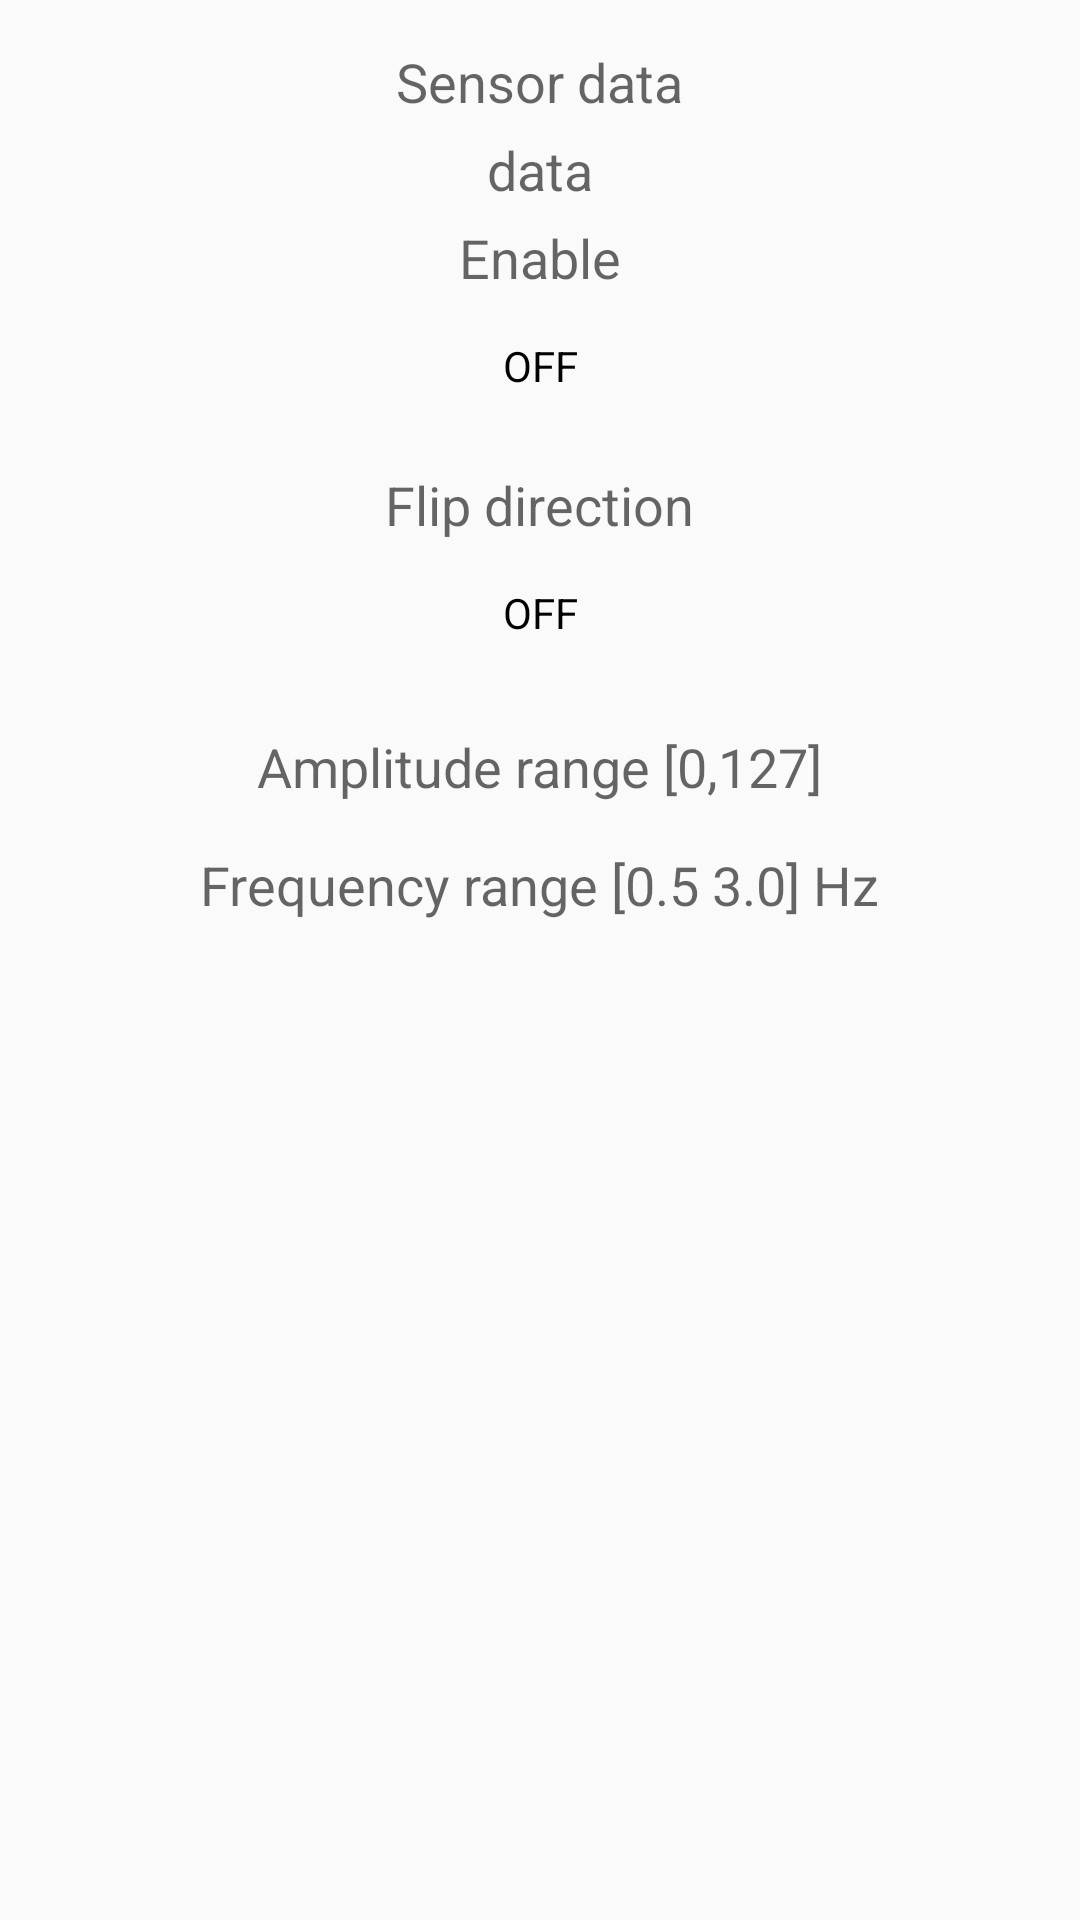

Android layout source for this screen:
<!-- AndroidManifest.xml: application theme AppTheme -->
<!-- res/layout/frag_tilt.xml -->
<?xml version="1.0" encoding="utf-8"?>
<LinearLayout xmlns:android="http://schemas.android.com/apk/res/android"
    android:orientation="vertical" android:layout_width="match_parent"
    android:layout_height="match_parent"
    android:padding="10dp">

    <TextView
        android:layout_width="wrap_content"
        android:layout_height="wrap_content"
        android:textAppearance="?android:attr/textAppearanceMedium"
        android:text="Sensor data"
        android:layout_gravity="center_horizontal"
        android:layout_marginTop="5dp" />

    <TextView
        android:id="@+id/tvSensor"
        android:layout_width="wrap_content"
        android:layout_height="wrap_content"
        android:textAppearance="?android:attr/textAppearanceMedium"
        android:text="data"
        android:layout_gravity="center_horizontal"
        android:layout_marginTop="5dp" />

    <TextView
        android:layout_width="wrap_content"
        android:layout_height="wrap_content"
        android:textAppearance="?android:attr/textAppearanceMedium"
        android:text="Enable"
        android:layout_gravity="center_horizontal"
        android:layout_marginTop="5dp" />

    <ToggleButton
        android:layout_width="wrap_content"
        android:layout_height="wrap_content"
        android:text=""
        android:id="@+id/switchEnable"
        android:layout_gravity="center_horizontal" />

    <TextView
        android:layout_width="wrap_content"
        android:layout_height="wrap_content"
        android:textAppearance="?android:attr/textAppearanceMedium"
        android:text="Flip direction"
        android:layout_gravity="center_horizontal"
        android:layout_marginTop="10dp" />

    <ToggleButton
        android:layout_width="wrap_content"
        android:layout_height="wrap_content"
        android:text=""
        android:id="@+id/switchDir"
        android:layout_gravity="center_horizontal" />

    <TextView
        android:layout_width="wrap_content"
        android:layout_height="wrap_content"
        android:textAppearance="?android:attr/textAppearanceMedium"
        android:text="Amplitude range [0,127]"
        android:layout_gravity="center_horizontal"
        android:layout_marginTop="15dp" />

    <TextView
        android:layout_width="wrap_content"
        android:layout_height="wrap_content"
        android:textAppearance="?android:attr/textAppearanceMedium"
        android:text="Frequency range [0.5 3.0] Hz"
        android:layout_gravity="center_horizontal"
        android:layout_marginTop="15dp" />


</LinearLayout>
<!-- resources referenced by this layout -->
<resources>
  <style name="AppTheme" parent="_ShadowTheme">
          
      </style>
  <style name="EditTextShadowTheme" parent="android:Widget.EditText">
  	  <item name="android:background">@drawable/shadowtheme_edit_text_holo_light</item>
  	  <item name="android:textColor">#000000</item>
    </style>
  <style name="CheckBoxShadowTheme" parent="android:Widget.CompoundButton.CheckBox">
        <item name="android:button">@drawable/shadowtheme_btn_check_holo_light</item>
    </style>
  <style name="RadioButtonShadowTheme" parent="android:Widget.CompoundButton.RadioButton">
        <item name="android:button">@drawable/shadowtheme_btn_radio_holo_light</item>
    </style>
  <style name="ButtonShadowTheme" parent="android:Widget.Button">
  	  <item name="android:background">@drawable/shadowtheme_btn_default_holo_light</item>
  	  <item name="android:minHeight">48dip</item>
  	  <item name="android:minWidth">64dip</item>
  	  <item name="android:textColor">#000000</item>
    </style>
  <style name="ImageButtonShadowTheme" parent="android:Widget.ImageButton">
  	  <item name="android:background">@drawable/shadowtheme_btn_default_holo_light</item>
    </style>
  <style name="SpinnerShadowTheme" parent="android:Widget.Spinner">
        <item name="android:background">@drawable/shadowtheme_spinner_background_holo_light</item>
        <item name="android:dropDownSelector">@drawable/shadowtheme_list_selector_holo_light</item>
    </style>
  <style name="SpinnerDropDownItemShadowTheme" parent="android:Widget.DropDownItem.Spinner">
        <item name="android:checkMark">@drawable/shadowtheme_btn_radio_holo_light</item>
    </style>
  <style name="ProgressBarShadowTheme" parent="android:Widget.ProgressBar.Horizontal">
        <item name="android:progressDrawable">@drawable/shadowtheme_progress_horizontal_holo_light</item>
        <item name="android:indeterminateDrawable">@drawable/shadowtheme_progress_indeterminate_horizontal_holo_light</item>
        <item name="android:minHeight">16dip</item>
        <item name="android:maxHeight">16dip</item>
    </style>
  <style name="ToggleShadowTheme" parent="android:Widget.Button.Toggle">
        <item name="android:background">@drawable/shadowtheme_btn_toggle_holo_light</item>
        <item name="android:minHeight">48dip</item>
  	  <item name="android:textColor">#000000</item>
    </style>
  <style name="ListViewShadowTheme" parent="android:Widget.ListView">
        <item name="android:listSelector">@drawable/shadowtheme_list_selector_holo_light</item>
    </style>
  <style name="ListViewShadowTheme.White" parent="android:Widget.ListView.White">
        <item name="android:listSelector">@drawable/shadowtheme_list_selector_holo_light</item>
    </style>
  <style name="SpinnerItemShadowTheme" parent="android:TextAppearance.Widget.TextView.SpinnerItem">
        <item name="android:textColor">#000000</item>
    </style>
  <!-- drawable shadowtheme_scrubber_control_selector_holo_light (drawable) -->
  <?xml version="1.0" encoding="utf-8"?>
  <selector xmlns:android="http://schemas.android.com/apk/res/android">
      <item android:state_enabled="false" android:drawable="@drawable/shadowtheme_scrubber_control_disabled_holo" />
      <item android:state_pressed="true" android:drawable="@drawable/shadowtheme_scrubber_control_pressed_holo" />
      <item android:state_selected="true" android:drawable="@drawable/shadowtheme_scrubber_control_focused_holo" />
      <item android:drawable="@drawable/shadowtheme_scrubber_control_normal_holo" />
  </selector>
  <!-- drawable shadowtheme_list_selector_background_transition_holo_light (drawable) -->
  <?xml version="1.0" encoding="utf-8"?>
  <transition xmlns:android="http://schemas.android.com/apk/res/android">
      <item android:drawable="@drawable/shadowtheme_list_pressed_holo_light"  />
      <item android:drawable="@drawable/shadowtheme_list_longpressed_holo"  />
  </transition>
</resources>
